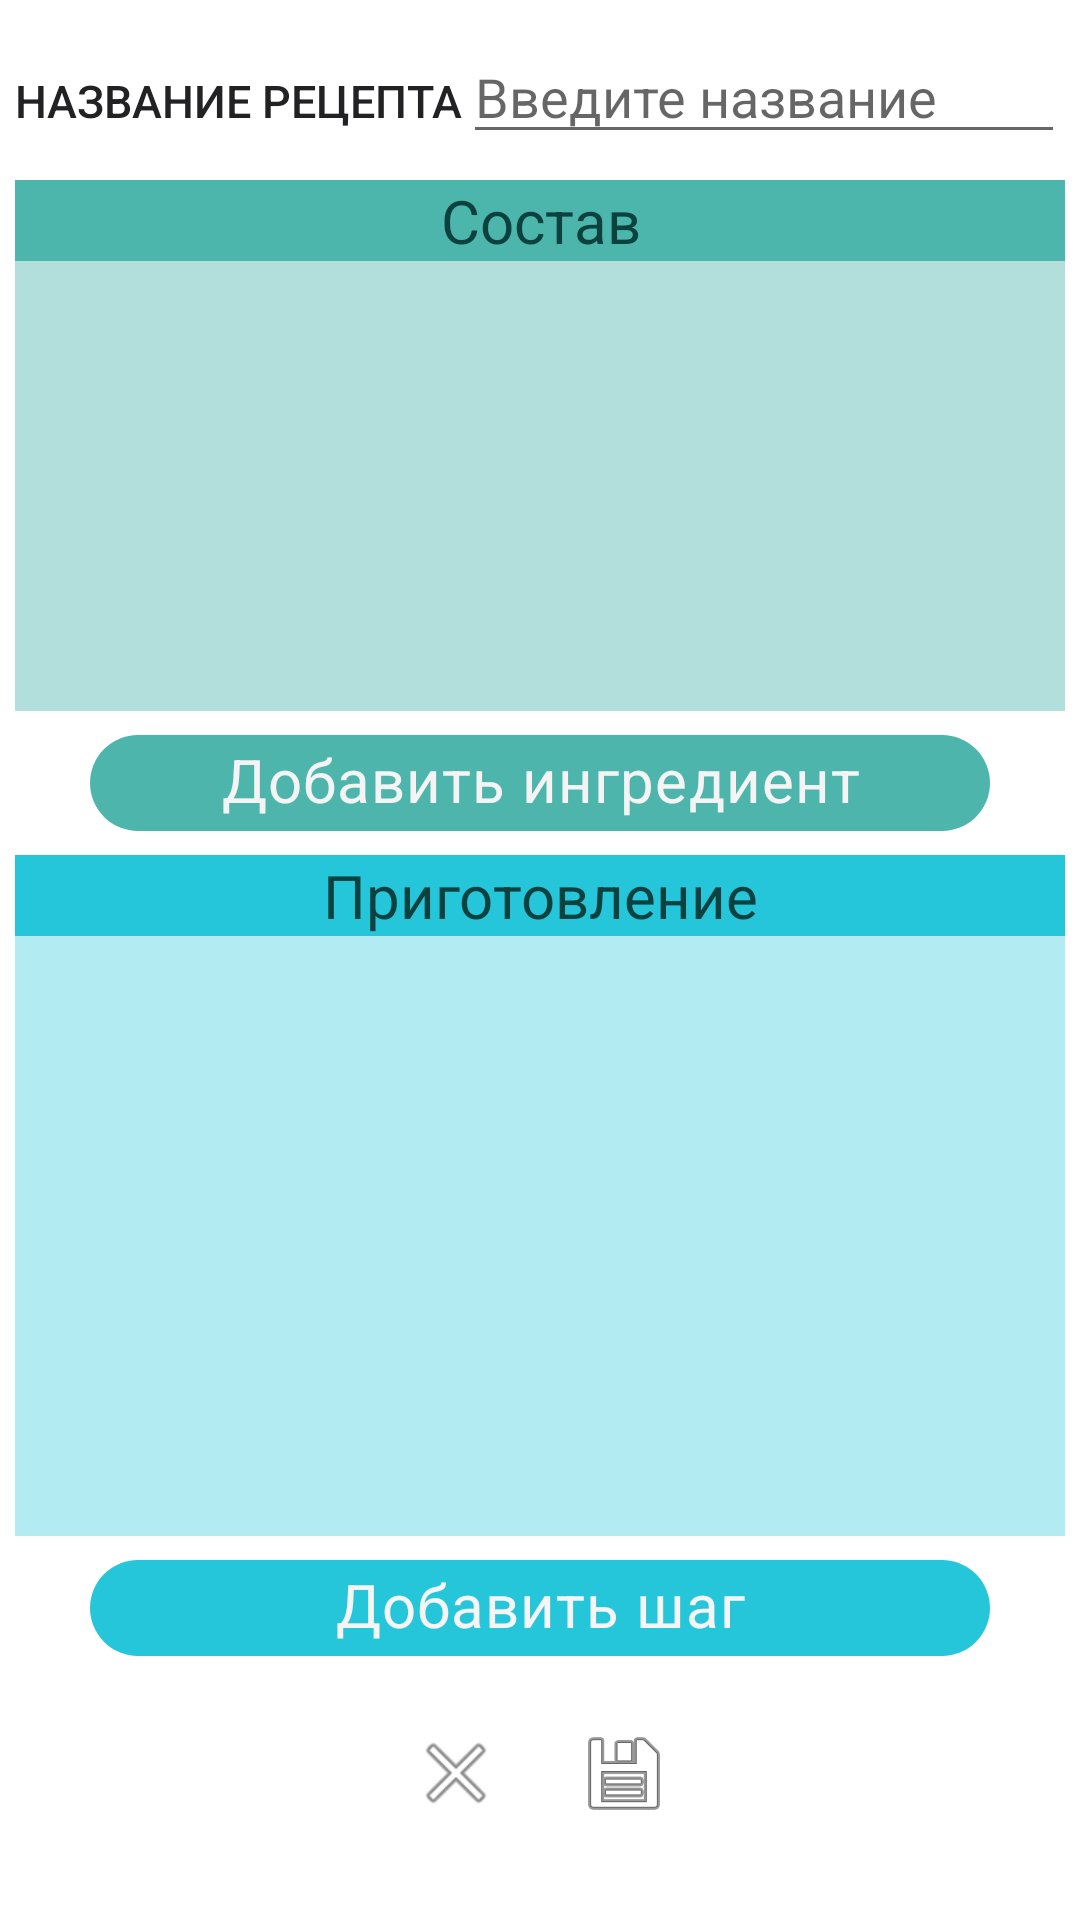

Android layout source for this screen:
<!-- AndroidManifest.xml: application theme Theme.ReadyRecipe -->
<!-- res/layout/fragment_new_recipe.xml -->
<?xml version="1.0" encoding="utf-8"?>
<FrameLayout xmlns:android="http://schemas.android.com/apk/res/android"
    xmlns:app="http://schemas.android.com/apk/res-auto"
    xmlns:tools="http://schemas.android.com/tools"
    android:layout_width="match_parent"
    android:layout_height="match_parent"
    tools:context=".NewRecipeFragment">

    <LinearLayout
        android:id="@+id/linearLayout2"
        android:layout_width="match_parent"
        android:layout_height="wrap_content"
        android:layout_marginStart="5dp"
        android:layout_marginTop="10dp"
        android:layout_marginEnd="5dp"
        android:orientation="horizontal">

        <TextView
            android:id="@+id/textView13"
            android:layout_width="wrap_content"
            android:layout_height="wrap_content"
            android:text="Название рецепта"
            android:textColor="@color/d_grey"
            android:textSize="15sp"
            app:autoSizeTextType="none"
            app:fontFamily="sans-serif-medium"
            app:textAllCaps="true" />

        <EditText

            android:id="@+id/name_recipe"
            android:layout_width="wrap_content"
            android:layout_height="wrap_content"
            android:layout_weight="1"
            android:ems="10"
            android:gravity="start|top"
            android:hint="Введите название"

            android:inputType="textImeMultiLine" />
    </LinearLayout>

    <LinearLayout
        android:layout_width="match_parent"
        android:layout_height="wrap_content"
        android:layout_marginTop="10dp"
        android:orientation="vertical">

        <TextView
            android:id="@+id/textView14"
            android:layout_width="match_parent"
            android:layout_height="wrap_content"
            android:layout_marginLeft="5dp"
            android:layout_marginTop="50dp"
            android:layout_marginRight="5dp"
            android:background="#4DB6AC"
            android:gravity="center"
            android:text="Состав"
            android:textColor="@color/green"
            android:textSize="20sp" />

        <ScrollView
            android:layout_width="match_parent"
            android:layout_height="150dp"
            android:layout_marginLeft="5dp"
            android:layout_marginRight="5dp"
            android:background="#B2DFDB">

            <LinearLayout
                android:layout_width="match_parent"
                android:layout_height="wrap_content"
                android:orientation="vertical">

                <androidx.recyclerview.widget.RecyclerView
                    android:layout_width="match_parent"
                    android:layout_height="match_parent" />
            </LinearLayout>
        </ScrollView>

        <com.google.android.material.chip.Chip
            android:id="@+id/chip13"
            android:layout_width="300dp"
            android:layout_height="wrap_content"
            android:layout_gravity="center"
            android:backgroundTint="#4DB5AB"
            android:fontFamily="sans-serif-medium"
            android:text="Добавить ингредиент"
            android:textAlignment="center"
            android:textColor="#F5F4F4"
            android:textSize="20sp" />

        <TextView
            android:id="@+id/textView17"
            android:layout_width="match_parent"
            android:layout_height="wrap_content"
            android:layout_marginLeft="5dp"
            android:layout_marginRight="5dp"
            android:background="#26C6DA"
            android:backgroundTint="#26C6DA"
            android:gravity="center"
            android:text="Приготовление"
            android:textColor="@color/green"
            android:textSize="20sp" />

        <ScrollView
            android:layout_width="match_parent"
            android:layout_height="200dp"
            android:layout_marginLeft="5dp"
            android:layout_marginRight="5dp"
            android:background="#B2EBF2">

            <LinearLayout
                android:layout_width="match_parent"
                android:layout_height="wrap_content"
                android:orientation="vertical">

                <androidx.recyclerview.widget.RecyclerView
                    android:layout_width="match_parent"
                    android:layout_height="match_parent" />
            </LinearLayout>
        </ScrollView>

        <com.google.android.material.chip.Chip
            android:id="@+id/chip12"
            android:layout_width="300dp"
            android:layout_height="wrap_content"
            android:layout_gravity="center"
            android:layout_marginLeft="5dp"
            android:layout_marginRight="5dp"
            android:backgroundTint="#26C6DA"
            android:fontFamily="sans-serif-medium"
            android:text="Добавить шаг"
            android:textAlignment="center"
            android:textColor="#F6F5F5"
            android:textSize="20sp" />

        <LinearLayout
            android:layout_width="match_parent"
            android:layout_height="match_parent"
            android:layout_margin="5dp"
            android:gravity="center"
            android:orientation="horizontal">

            <ImageButton
                android:id="@+id/imageButton2"
                android:layout_width="wrap_content"
                android:layout_height="wrap_content"
                android:backgroundTint="@color/material_on_primary_disabled"
                android:src="@android:drawable/ic_menu_close_clear_cancel" />

            <ImageButton
                android:id="@+id/imageButton5"
                android:layout_width="wrap_content"
                android:layout_height="wrap_content"
                android:backgroundTint="@color/material_on_primary_disabled"
                android:src="@android:drawable/ic_menu_save" />
        </LinearLayout>

    </LinearLayout>

</FrameLayout>
<!-- resources referenced by this layout -->
<resources>
  <color name="d_grey">#222224</color>
  <color name="green">#0b423f</color>
  <style name="Theme.ReadyRecipe" parent="Theme.MaterialComponents.DayNight.NoActionBar">
          
          <item name="colorPrimary">@color/d_grey</item>
          <item name="colorPrimaryVariant">@color/white</item>
          <item name="colorOnPrimary">@color/white</item>
          
          <item name="colorSecondary">@color/teal_200</item>
          <item name="colorSecondaryVariant">@color/teal_700</item>
          <item name="colorOnSecondary">@color/sv_yellow</item>
          
          <item name="android:statusBarColor" tools:targetApi="l">@color/d_grey</item>
          
      </style>
  <color name="white">#FFFFFFFF</color>
  <color name="teal_200">#FF03DAC5</color>
  <color name="teal_700">#FF018786</color>
  <color name="sv_yellow">#F3F0D7</color>
</resources>
